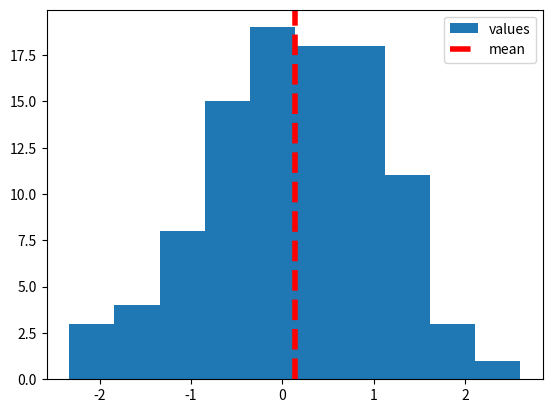

Write Python code to recreate this figure.
#!/usr/bin/env python
"""
Example of using plt.axvline() to plot a a vertical line on a Matplotlib plot.
"""
import numpy as np
import matplotlib.pyplot as plt

values = np.random.randn(100)
plt.hist(values, label='values')
plt.axvline(values.mean(), color='red', linestyle='--', linewidth=4, label='mean')
plt.legend()
plt.show()
